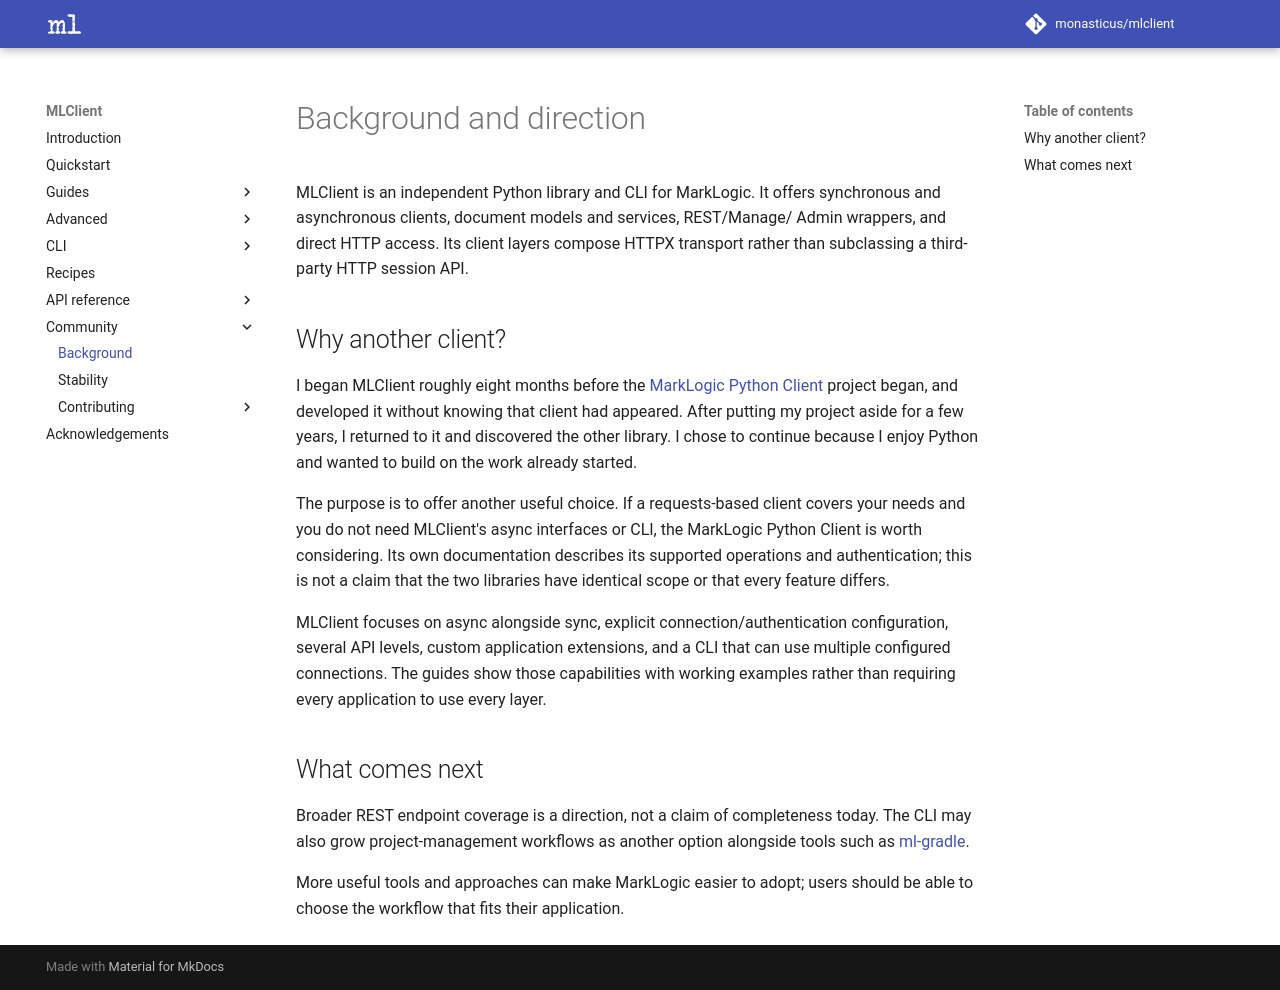

repository: monasticus/mlclient · page: dev/community/about/index.html · generator: mkdocs

# Background and direction

MLClient is an independent Python library and CLI for MarkLogic. It offers
synchronous and asynchronous clients, document models and services, REST/Manage/
Admin wrappers, and direct HTTP access. Its client layers compose HTTPX transport
rather than subclassing a third-party HTTP session API.

## Why another client?

I began MLClient roughly eight months before the
[MarkLogic Python Client](https://github.com/marklogic/marklogic-python-client)
project began, and developed it without knowing that client had appeared. After
putting my project aside for a few years, I returned to it and discovered the
other library. I chose to continue because I enjoy Python and wanted to build on
the work already started.

The purpose is to offer another useful choice. If a requests-based client covers
your needs and you do not need MLClient's async interfaces or CLI, the MarkLogic
Python Client is worth considering. Its own documentation describes its supported
operations and authentication; this is not a claim that the two libraries have
identical scope or that every feature differs.

MLClient focuses on async alongside sync, explicit connection/authentication
configuration, several API levels, custom application extensions, and a CLI that
can use multiple configured connections. The guides show those capabilities with
working examples rather than requiring every application to use every layer.

## What comes next

Broader REST endpoint coverage is a direction, not a claim of completeness today.
The CLI may also grow project-management workflows as another option alongside
tools such as [ml-gradle](https://github.com/marklogic/ml-gradle).

More useful tools and approaches can make MarkLogic easier to adopt; users
should be able to choose the workflow that fits their application.
